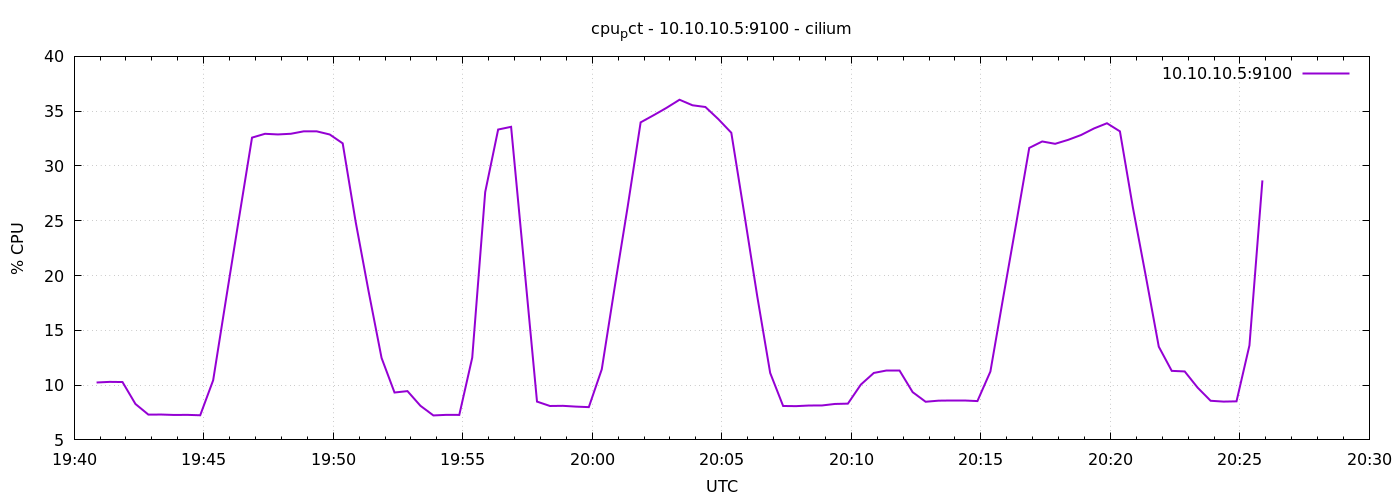

Data behind this chart, as committed beside it:
1778010052	10.238095238094813
1778010082	10.3
1778010112	10.28
1778010142	8.279
1778010172	7.306
1778010202	7.314
1778010232	7.276
1778010262	7.286
1778010292	7.248
1778010322	10.44
1778010352	17.9
1778010382	25.28
1778010412	32.59
1778010442	32.93
1778010472	32.88
1778010502	32.94
1778010532	33.16
1778010562	33.16
1778010592	32.87
1778010622	32.06
1778010652	24.9
1778010682	18.55
1778010712	12.48
1778010742	9.324
1778010772	9.452
1778010802	8.114
1778010832	7.233
1778010862	7.286
1778010892	7.281
1778010922	12.5
1778010952	27.61
1778010982	33.32
1778011012	33.57
1778011042	21.07
1778011072	8.495
1778011102	8.095
1778011132	8.11
1778011162	8.038
1778011192	7.99
1778011222	11.44
1778011252	18.96
1778011282	26.29
1778011312	33.98
1778011342	34.63
1778011372	35.3
1778011402	36.04
1778011432	35.54
1778011462	35.38
1778011492	34.27
1778011522	33.03
1778011552	25.65
1778011582	18.13
1778011612	11.11
1778011642	8.095
1778011672	8.081
1778011702	8.138
1778011732	8.143
1778011762	8.281
1778011792	8.31
1778011822	10.05
1778011852	11.11
... 30 more rows
